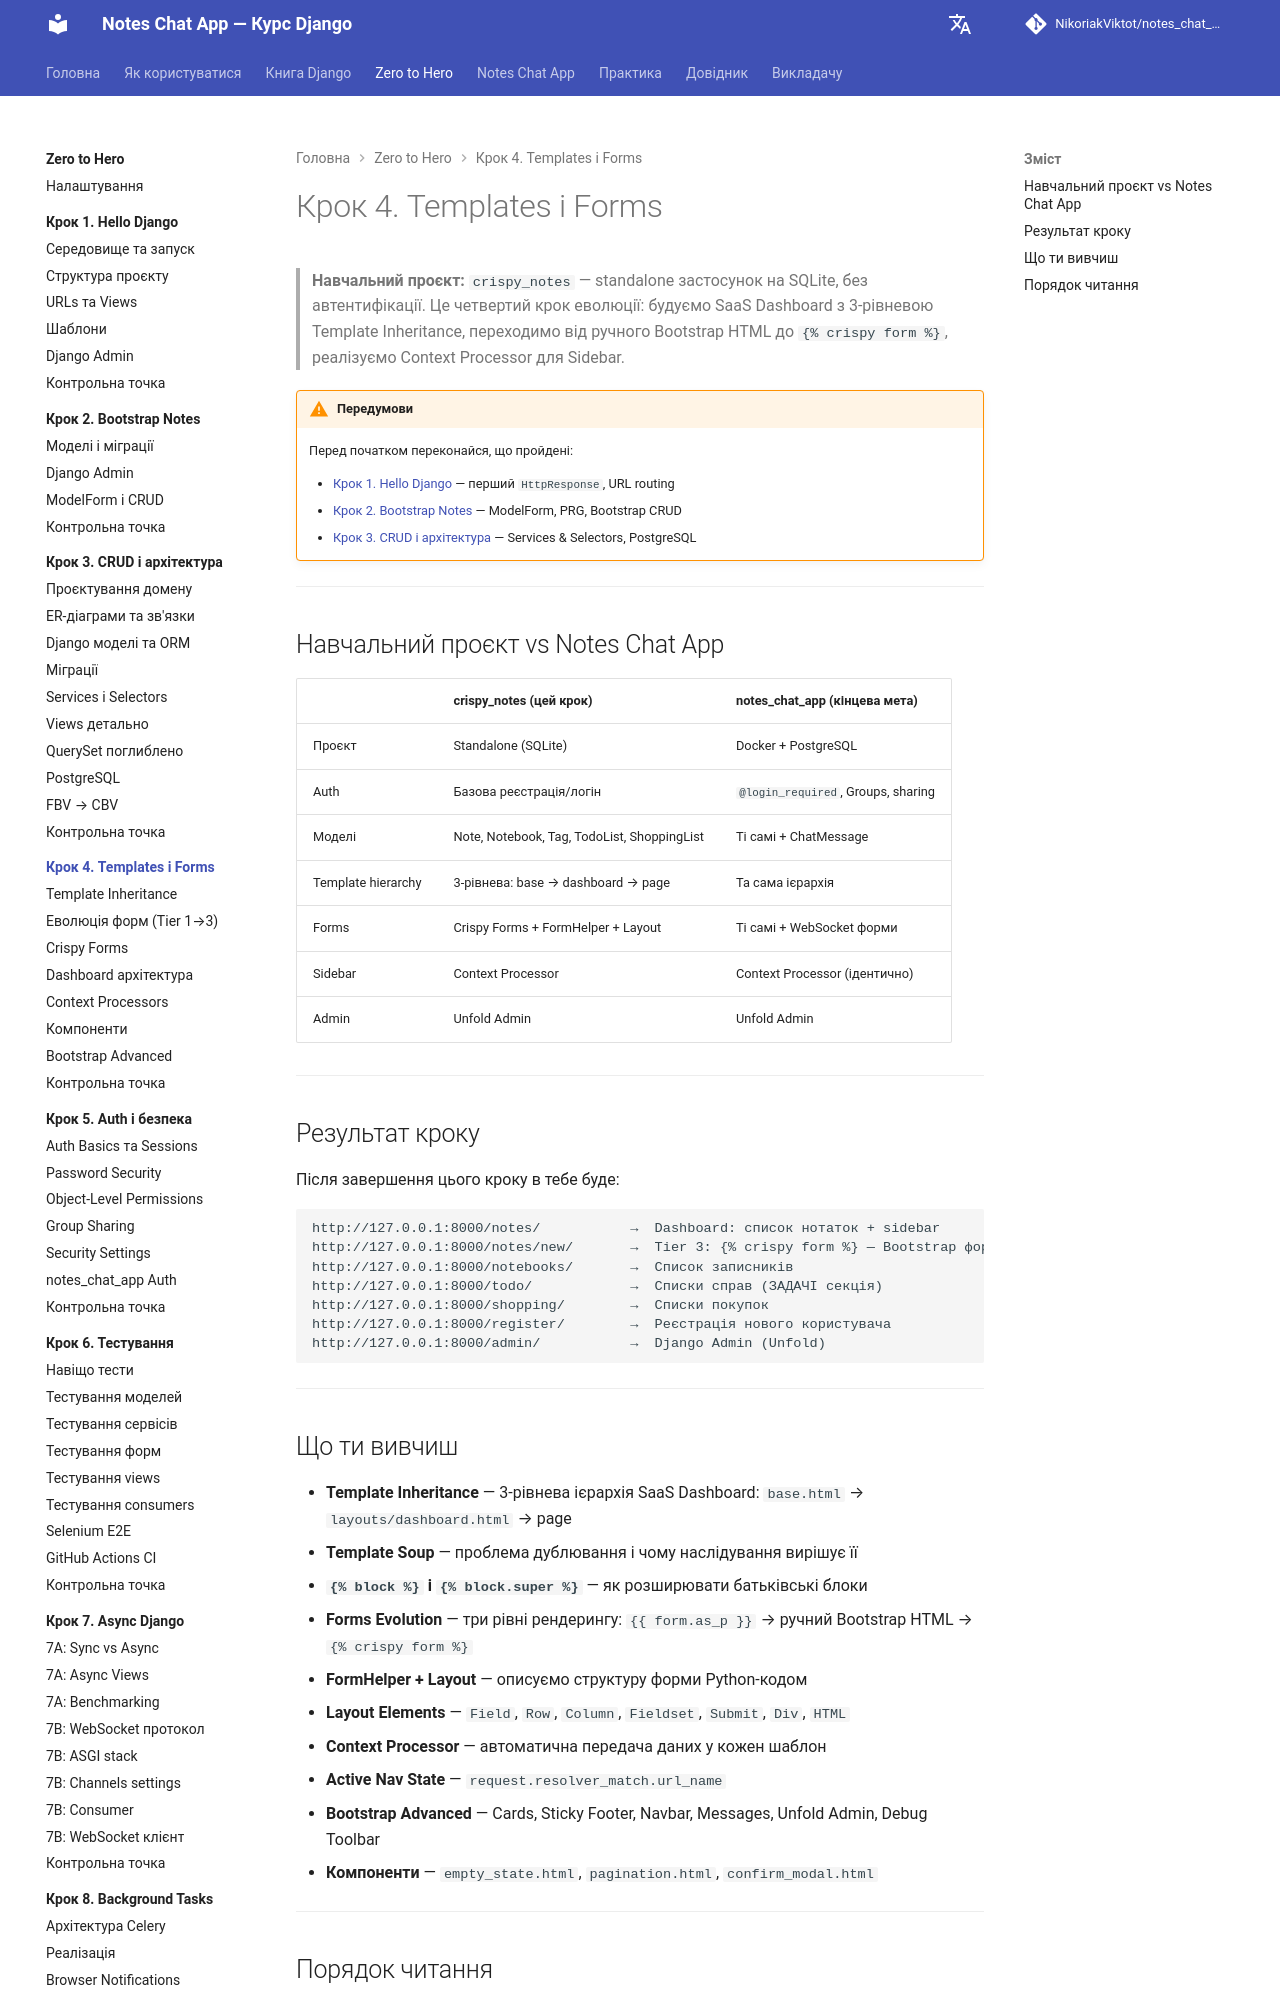

repository: NikoriakViktot/notes_chat_app · page: tutorials/04_templates_and_forms/index.html · generator: mkdocs

# Крок 4. Templates і Forms

> **Навчальний проєкт:** `crispy_notes` — standalone застосунок на SQLite, без автентифікації.
> Це четвертий крок еволюції: будуємо SaaS Dashboard з 3-рівневою Template Inheritance, переходимо від ручного Bootstrap HTML до `{% crispy form %}`, реалізуємо Context Processor для Sidebar.

!!! warning "Передумови"
    Перед початком переконайся, що пройдені:

    - [Крок 1. Hello Django](../01_hello_django/index.md) — перший `HttpResponse`, URL routing
    - [Крок 2. Bootstrap Notes](../02_first_model/index.md) — ModelForm, PRG, Bootstrap CRUD
    - [Крок 3. CRUD і архітектура](../03_crud_and_architecture/index.md) — Services & Selectors, PostgreSQL

---

## Навчальний проєкт vs Notes Chat App

| | crispy_notes (цей крок) | notes_chat_app (кінцева мета) |
|-|-------------------------|-------------------------------|
| Проєкт | Standalone (SQLite) | Docker + PostgreSQL |
| Auth | Базова реєстрація/логін | `@login_required`, Groups, sharing |
| Моделі | Note, Notebook, Tag, TodoList, ShoppingList | Ті самі + ChatMessage |
| Template hierarchy | 3-рівнева: base → dashboard → page | Та сама ієрархія |
| Forms | Crispy Forms + FormHelper + Layout | Ті самі + WebSocket форми |
| Sidebar | Context Processor | Context Processor (ідентично) |
| Admin | Unfold Admin | Unfold Admin |

---

## Результат кроку

Після завершення цього кроку в тебе буде:

```
http://127.0.0.1:8000/notes/           →  Dashboard: список нотаток + sidebar
http://127.0.0.1:8000/notes/new/       →  Tier 3: {% crispy form %} — Bootstrap форма
http://127.0.0.1:8000/notebooks/       →  Список записників
http://127.0.0.1:8000/todo/            →  Списки справ (ЗАДАЧІ секція)
http://127.0.0.1:8000/shopping/        →  Списки покупок
http://127.0.0.1:8000/register/        →  Реєстрація нового користувача
http://127.0.0.1:8000/admin/           →  Django Admin (Unfold)
```

---

## Що ти вивчиш

- **Template Inheritance** — 3-рівнева ієрархія SaaS Dashboard: `base.html` → `layouts/dashboard.html` → page
- **Template Soup** — проблема дублювання і чому наслідування вирішує її
- **`{% block %}` і `{% block.super %}`** — як розширювати батьківські блоки
- **Forms Evolution** — три рівні рендерингу: `{{ form.as_p }}` → ручний Bootstrap HTML → `{% crispy form %}`
- **FormHelper + Layout** — описуємо структуру форми Python-кодом
- **Layout Elements** — `Field`, `Row`, `Column`, `Fieldset`, `Submit`, `Div`, `HTML`
- **Context Processor** — автоматична передача даних у кожен шаблон
- **Active Nav State** — `request.resolver_match.url_name`
- **Bootstrap Advanced** — Cards, Sticky Footer, Navbar, Messages, Unfold Admin, Debug Toolbar
- **Компоненти** — `empty_state.html`, `pagination.html`, `confirm_modal.html`

---
